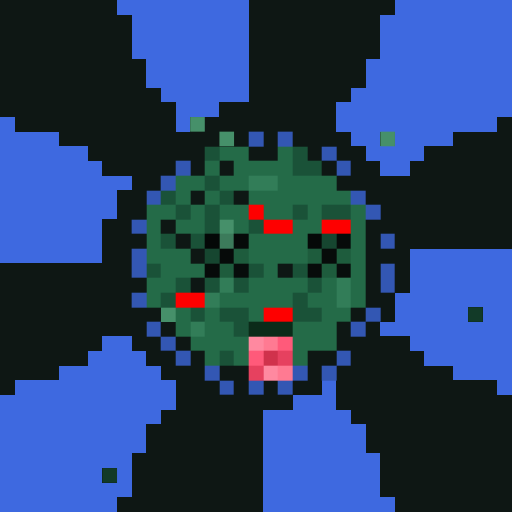
t = 0.00 s
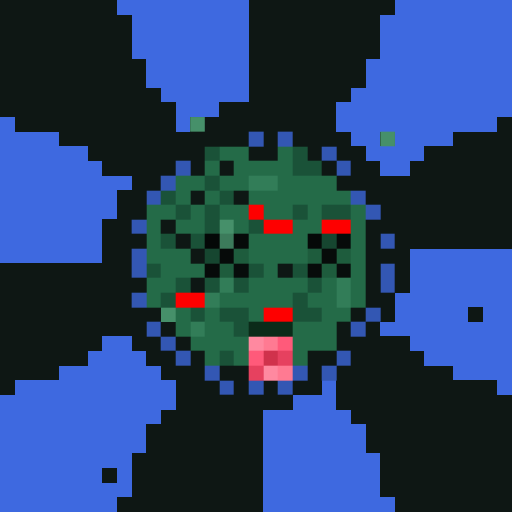
t = 1.31 s
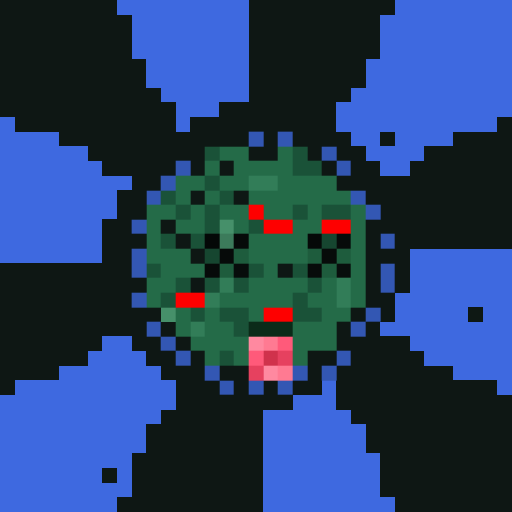
t = 2.63 s
t = 3.94 s: frame unchanged from t = 0.00 s, image omitted
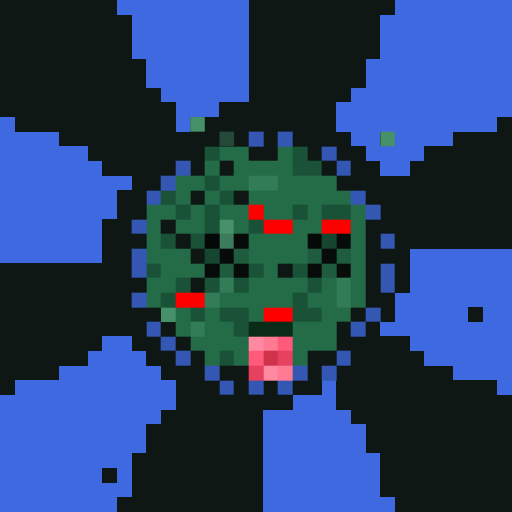
t = 5.25 s
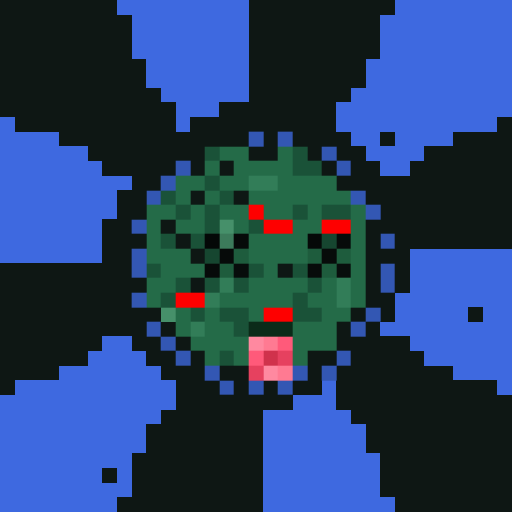
t = 6.57 s

The animated SVG that drew these frames (rendered in a browser with its animation timeline set to each time). Animation: 1 CSS @keyframes rule; one cycle of 7.88 s, repeats indefinitely.

<svg viewBox="0 0 35 35" shape-rendering="crispEdges" xmlns="http://www.w3.org/2000/svg"><style>@keyframes fill{0%{opacity:0}5%{opacity:1}46%{opacity:1}53%{opacity:0}100%{opacity:0}}.a00{animation:fill 4.2s linear 0.00s infinite}.a01{animation:fill 4.2s linear -0.53s infinite}.a02{animation:fill 4.2s linear -1.05s infinite}.a03{animation:fill 4.2s linear -1.58s infinite}.a04{animation:fill 4.2s linear -2.10s infinite}.a05{animation:fill 4.2s linear -2.63s infinite}.a06{animation:fill 4.2s linear -3.15s infinite}.a07{animation:fill 4.2s linear -3.68s infinite}</style><rect width="35" height="35" fill="#0e1714"/><path fill="#3e69e0" d="M8 0h9v1H8zM27 0h8v1H27zM9 1h8v1H9zM26 1h9v1H26zM9 2h8v1H9zM26 2h9v1H26zM9 3h8v1H9zM26 3h9v1H26zM10 4h7v1H10zM25 4h10v1H25zM10 5h7v1H10zM25 5h10v1H25zM11 6h6v1H11zM24 6h11v1H24zM12 7h3v1H12zM23 7h12v1H23zM0 8h1v1H0zM12 8h1v1H12zM23 8h11v1H23zM0 9h4v1H0zM24 9h2v1H24zM27 9h4v1H27zM0 10h6v1H0zM25 10h4v1H25zM0 11h7v1H0zM26 11h2v1H26zM0 12h9v1H0zM0 13h8v1H0zM0 14h8v1H0zM0 15h7v1H0zM0 16h7v1H0zM0 17h7v1H0zM28 17h7v1H28zM28 18h7v1H28zM28 19h7v1H28zM27 20h8v1H27zM27 21h5v1H27zM33 21h2v1H33zM26 22h9v1H26zM7 23h2v1H7zM28 23h7v1H28zM6 24h4v1H6zM29 24h6v1H29zM4 25h7v1H4zM31 25h4v1H31zM1 26h11v1H1zM22 26h1v1H22zM34 26h1v1H34zM0 27h12v1H0zM20 27h3v1H20zM0 28h11v1H0zM18 28h6v1H18zM0 29h10v1H0zM18 29h7v1H18zM0 30h10v1H0zM18 30h7v1H18zM0 31h9v1H0zM18 31h8v1H18zM0 32h7v1H0zM8 32h1v1H8zM18 32h8v1H18zM0 33h9v1H0zM18 33h8v1H18zM0 34h8v1H0zM18 34h9v1H18z"/><path fill="#46906a" d="M15 15h1v1H15zM11 21h1v1H11z"/><g fill="#46906a"><rect x="13" y="8" width="1" height="1" class="a01"/><rect x="15" y="9" width="1" height="1" class="a02"/><rect x="26" y="9" width="1" height="1" class="a01"/></g><path fill="#3357b3" d="M17 9h1v1H17zM19 9h1v1H19zM22 10h1v1H22zM12 11h1v1H12zM23 11h1v1H23zM11 12h1v1H11zM10 13h1v1H10zM24 13h1v1H24zM25 14h1v1H25zM9 15h1v1H9zM26 16h1v1H26zM9 17h1v1H9zM9 18h1v1H9zM26 18h1v1H26zM26 19h1v1H26zM9 20h1v1H9zM25 21h1v1H25zM10 22h1v1H10zM24 22h1v1H24zM11 23h1v1H11zM12 24h1v1H12zM23 24h1v1H23zM14 25h1v1H14zM20 25h1v1H20zM22 25h1v1H22zM15 26h1v1H15zM17 26h1v1H17zM19 26h1v1H19z"/><path fill="#1a5238" d="M14 10h1v1H14zM20 10h1v1H20zM20 11h2v1H20zM14 12h1v1H14zM11 13h1v1H11zM15 13h1v1H15zM12 14h1v1H12zM14 14h1v1H14zM20 14h1v1H20zM22 14h2v1H22zM14 15h1v1H14zM17 15h1v1H17zM11 16h1v1H11zM13 16h1v1H13zM10 18h1v1H10zM17 18h1v1H17zM20 18h1v1H20zM12 19h1v1H12zM14 19h1v1H14zM16 19h1v1H16zM21 19h1v1H21zM11 20h1v1H11zM20 20h1v1H20zM13 21h1v1H13zM15 21h2v1H15zM20 21h2v1H20zM16 22h1v1H16zM15 24h1v1H15z"/><path fill="#246b48" d="M15 10h2v1H15zM19 10h1v1H19zM14 11h1v1H14zM16 11h4v1H16zM12 12h2v1H12zM15 12h2v1H15zM19 12h4v1H19zM12 13h1v1H12zM14 13h1v1H14zM17 13h7v1H17zM10 14h2v1H10zM13 14h1v1H13zM15 14h2v1H15zM18 14h2v1H18zM21 14h1v1H21zM24 14h1v1H24zM10 15h1v1H10zM12 15h2v1H12zM16 15h1v1H16zM20 15h2v1H20zM24 15h1v1H24zM10 16h1v1H10zM17 16h4v1H17zM24 16h1v1H24zM10 17h3v1H10zM17 17h4v1H17zM24 17h1v1H24zM11 18h3v1H11zM18 18h1v1H18zM24 18h1v1H24zM10 19h2v1H10zM17 19h4v1H17zM22 19h1v1H22zM24 19h1v1H24zM10 20h1v1H10zM15 20h5v1H15zM21 20h2v1H21zM24 20h1v1H24zM12 21h1v1H12zM14 21h1v1H14zM17 21h1v1H17zM22 21h2v1H22zM12 22h1v1H12zM14 22h2v1H14zM20 22h3v1H20zM13 23h4v1H13zM20 23h3v1H20zM14 24h1v1H14zM16 24h1v1H16zM20 24h1v1H20z"/><path fill="#327d58" d="M17 12h2v1H17zM15 19h1v1H15zM23 19h1v1H23zM14 20h1v1H14zM23 20h1v1H23zM13 22h1v1H13z"/><path fill="#fe0000" d="M17 14h1v1H17zM18 15h2v1H18zM22 15h2v1H22zM12 20h2v1H12zM18 21h2v1H18z"/><path fill="#040807" d="M14 16h1v1H14z"/><path fill="#3c7b5b" d="M15 16h1v1H15z"/><path fill="#060a09" d="M16 16h1v1H16zM15 17h1v1H15zM14 18h1v1H14z"/><path fill="#050908" d="M21 16h1v1H21z"/><path fill="#164630" d="M22 16h1v1H22zM14 17h1v1H14z"/><path fill="#070b0a" d="M23 16h1v1H23zM22 17h1v1H22zM21 18h1v1H21z"/><path fill="#1e5c3d" d="M16 17h1v1H16zM21 17h1v1H21zM23 17h1v1H23zM15 18h1v1H15zM22 18h1v1H22z"/><path fill="#070c0b" d="M16 18h1v1H16z"/><path fill="#080d0c" d="M23 18h1v1H23z"/><g fill="#123a28"><rect x="32" y="21" width="1" height="1" class="a03"/><rect x="7" y="32" width="1" height="1" class="a03"/></g><path fill="#0b2b19" d="M17 22h3v1H17z"/><path fill="#ff89a0" d="M17 23h1v1H17zM18 25h1v1H18z"/><path fill="#ff7a92" d="M18 23h1v1H18zM19 25h1v1H19z"/><path fill="#ff5a7a" d="M19 23h1v1H19zM17 24h1v1H17z"/><path fill="#d0324c" d="M18 24h1v1H18z"/><path fill="#e6415f" d="M19 24h1v1H19zM17 25h1v1H17z"/></svg>
